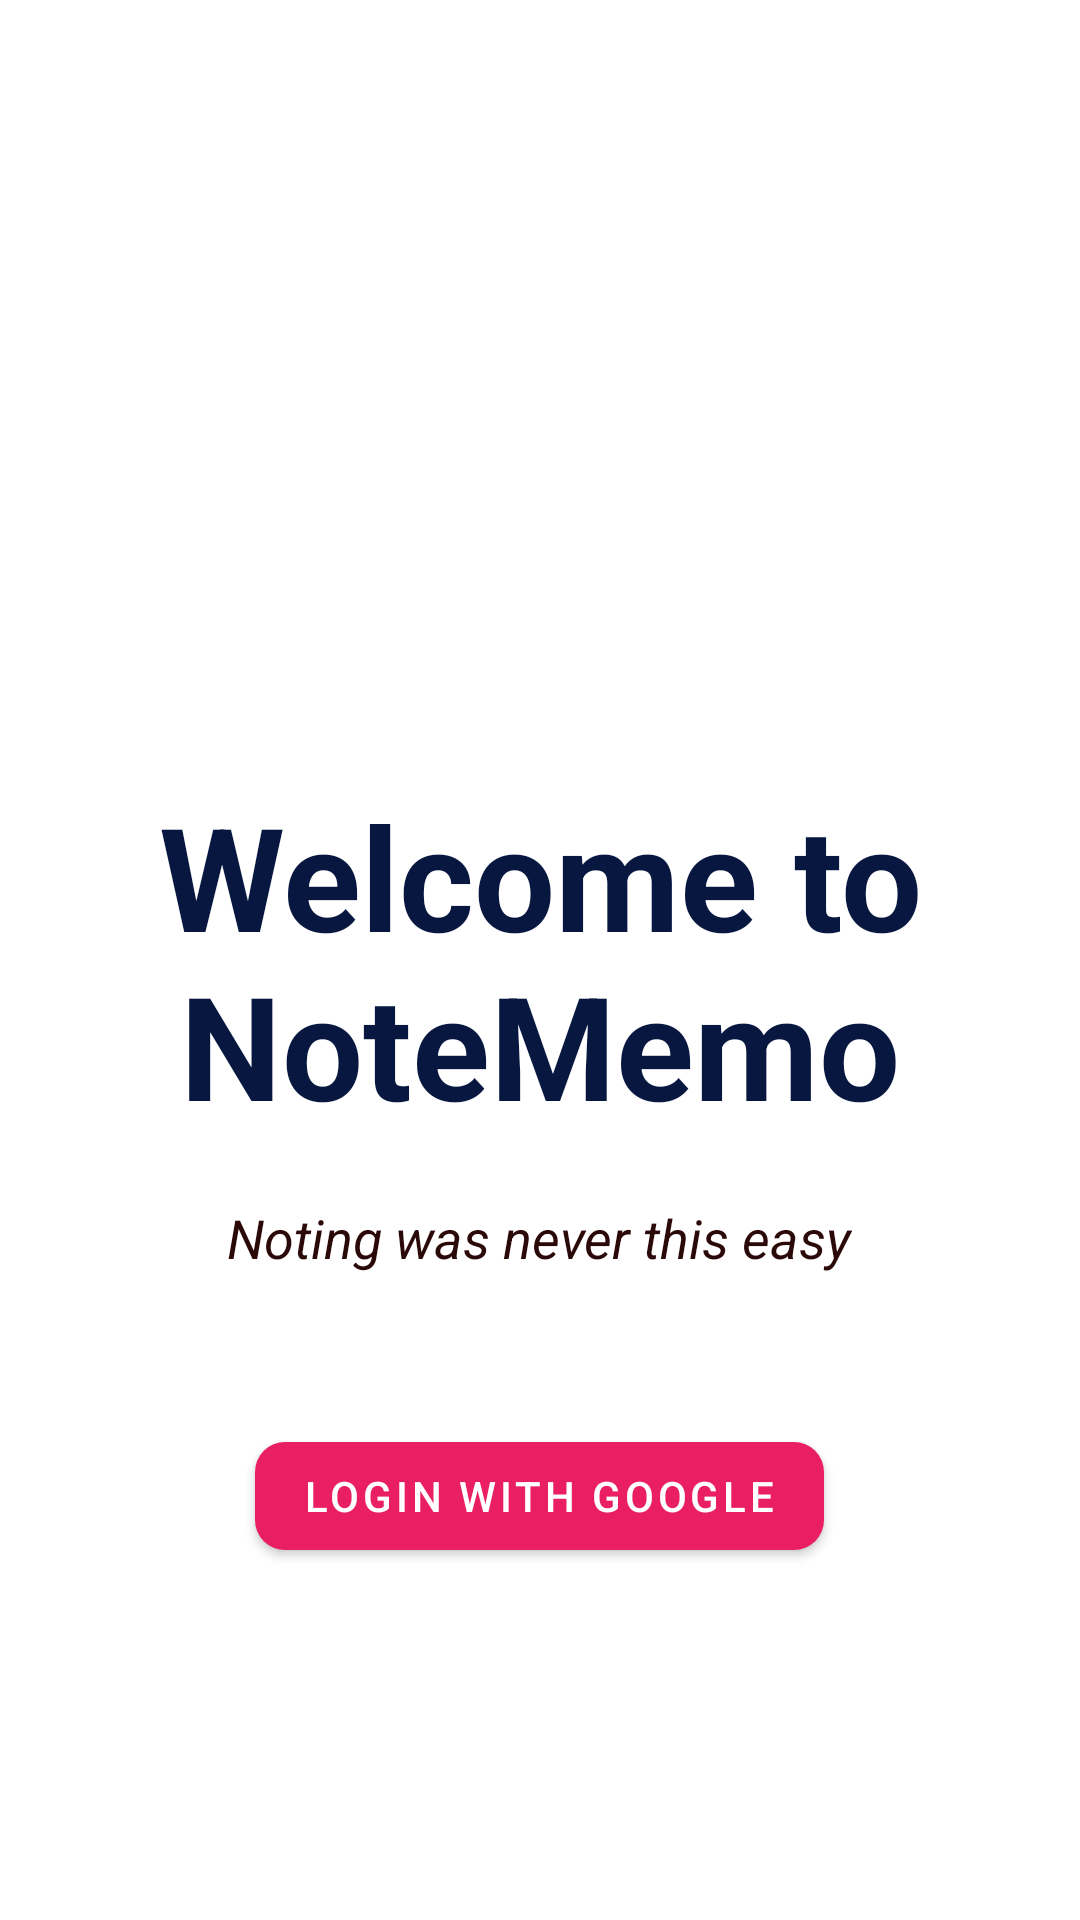

Android layout source for this screen:
<!-- AndroidManifest.xml: application theme Theme.NoteMemo -->
<!-- res/layout/activity_splash.xml -->
<?xml version="1.0" encoding="utf-8"?>
<RelativeLayout
    xmlns:android="http://schemas.android.com/apk/res/android"
    xmlns:app="http://schemas.android.com/apk/res-auto"
    android:layout_width="match_parent"
    android:layout_height="match_parent"
    android:background="#FFF">

    <TextView
        android:id="@+id/tv_welcome"
        android:layout_width="wrap_content"
        android:layout_height="wrap_content"
        android:layout_centerInParent="true"
        android:text="Welcome to NoteMemo"
        android:textColor="#071740"
        android:textSize="48sp"
        android:textStyle="bold"
        android:gravity="center_horizontal" />

    <TextView
        android:id="@+id/tv_quote"
        android:layout_width="wrap_content"
        android:layout_height="wrap_content"
        android:layout_below="@id/tv_welcome"
        android:layout_centerHorizontal="true"
        android:layout_marginTop="20dp"
        android:gravity="center_horizontal"
        android:text="Noting was never this easy"
        android:textColor="#2B0909"
        android:textSize="18sp"
        android:textStyle="italic" />

    <com.google.android.material.button.MaterialButton
        android:id="@+id/btn_google_signin"
        android:layout_width="wrap_content"
        android:layout_height="wrap_content"
        android:layout_below="@id/tv_quote"
        android:layout_centerHorizontal="true"
        android:layout_marginTop="50dp"
        android:text="Login with Google"
        app:cornerRadius="10dp"
        app:backgroundTint="#E91E63" />

</RelativeLayout>
<!-- resources referenced by this layout -->
<resources>
  <style name="Theme.NoteMemo" parent="Theme.MaterialComponents.DayNight.DarkActionBar">
          
          <item name="colorPrimary">@color/purple_500</item>
          <item name="colorPrimaryVariant">@color/purple_700</item>
          <item name="colorOnPrimary">@color/white</item>
          
          <item name="colorSecondary">@color/teal_200</item>
          <item name="colorSecondaryVariant">@color/teal_700</item>
          <item name="colorOnSecondary">@color/black</item>
          
          <item name="android:statusBarColor" tools:targetApi="l">?attr/colorPrimaryVariant</item>
          
      </style>
  <!-- not gathered from this repository: default colours our renderer supplied (Android Studio template values) -->
  <color name="purple_500">#FF6200EE</color>
  <color name="purple_700">#FF3700B3</color>
  <color name="teal_200">#FF03DAC5</color>
  <color name="teal_700">#FF018786</color>
  <color name="black">#FF000000</color>
  <color name="white">#FFFFFFFF</color>
</resources>
